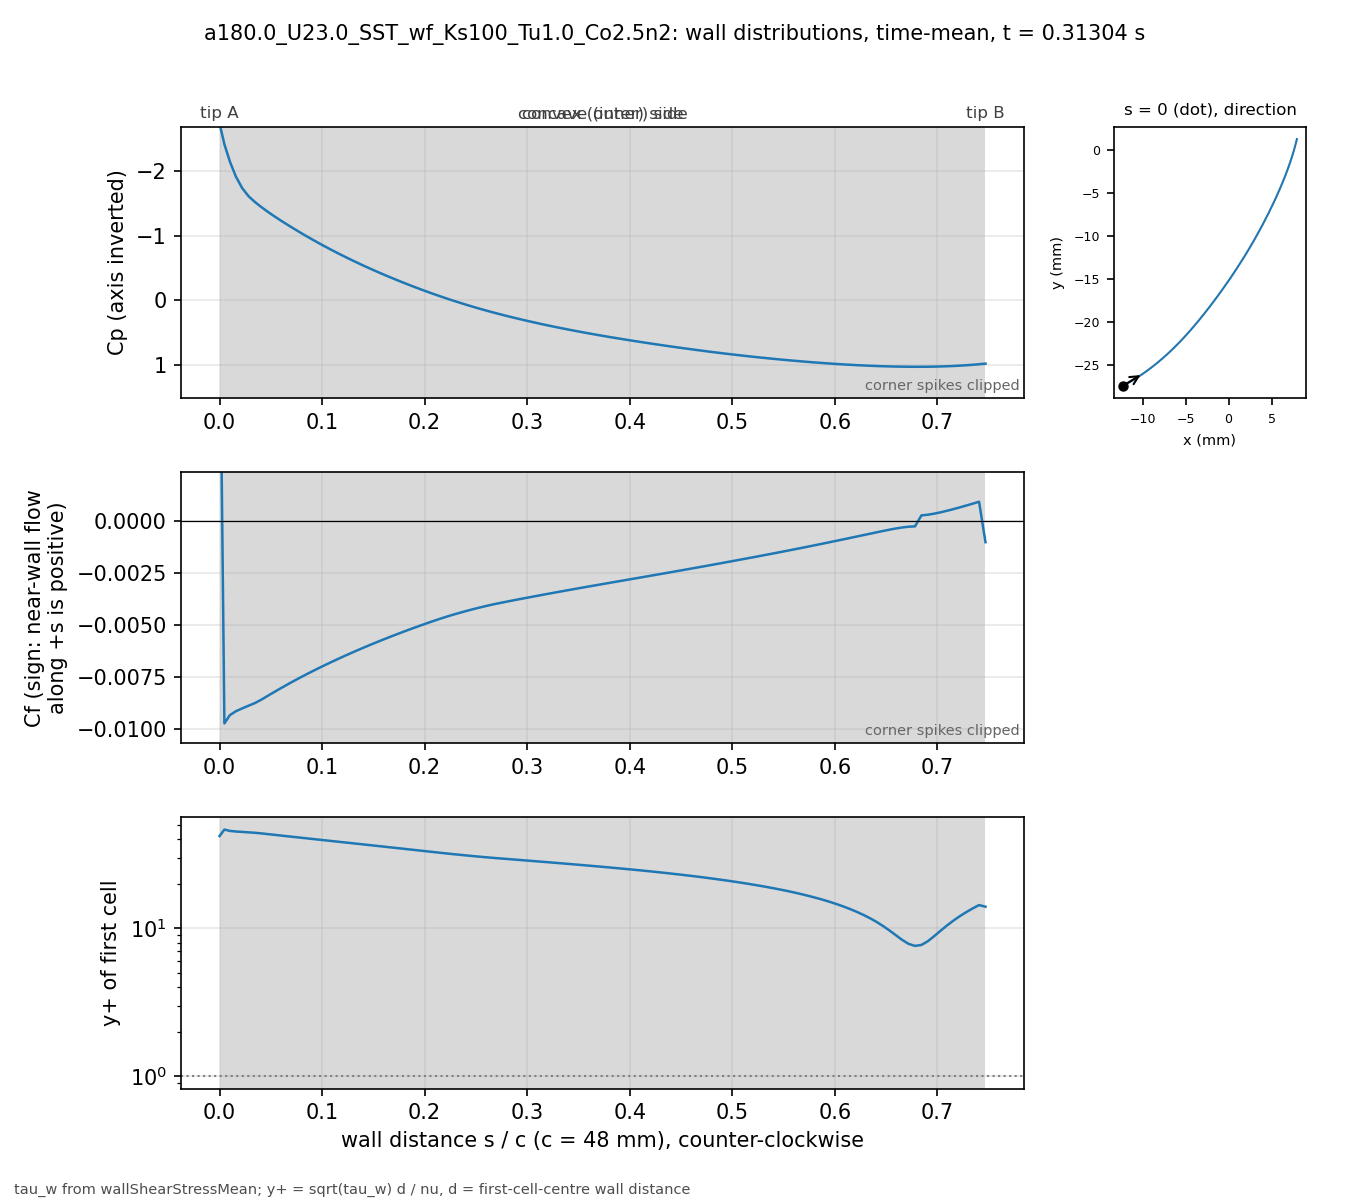

The data file committed next to this chart (first rows):
# a180.0_U23.0_SST_wf_Ks100_Tu1.0_Co2.5n…, p_inf=0; Cf signed by near-wall flow dir…
patch, s_over_c, x_m, y_m, Cp, Cf, yplus, d_first_m
blade, 0.000000, -0.01227, -0.02739, -2.736, 0.0116, 41.99, 0.0003633
blade, 0.004708, -0.01207, -0.02729, -2.415, -0.009729, 46.42, 0.0004387
blade, 0.01001, -0.01185, -0.02716, -2.15, -0.009332, 45.47, 0.0004388
blade, 0.01593, -0.0116, -0.02702, -1.915, -0.009144, 45.03, 0.000439
blade, 0.02215, -0.01134, -0.02687, -1.735, -0.009006, 44.76, 0.0004396
blade, 0.0284, -0.01108, -0.02672, -1.609, -0.008875, 44.46, 0.0004399
blade, 0.03464, -0.01083, -0.02656, -1.52, -0.008748, 44.15, 0.00044
blade, 0.04089, -0.01058, -0.0264, -1.442, -0.008584, 43.73, 0.00044
blade, 0.04714, -0.01033, -0.02624, -1.37, -0.0084, 43.26, 0.00044
blade, 0.05339, -0.01008, -0.02607, -1.301, -0.008218, 42.79, 0.00044
blade, 0.05964, -0.00983, -0.0259, -1.236, -0.008041, 42.33, 0.00044
blade, 0.06588, -0.009586, -0.02573, -1.174, -0.007867, 41.87, 0.00044
blade, 0.07213, -0.009343, -0.02555, -1.113, -0.007698, 41.41, 0.00044
blade, 0.07838, -0.009103, -0.02537, -1.053, -0.007532, 40.97, 0.00044
blade, 0.08463, -0.008865, -0.02519, -0.9947, -0.007372, 40.53, 0.00044
blade, 0.09088, -0.00863, -0.025, -0.9381, -0.007215, 40.09, 0.00044
blade, 0.09712, -0.008396, -0.02481, -0.8829, -0.007062, 39.67, 0.00044
blade, 0.1034, -0.008164, -0.02462, -0.8292, -0.006913, 39.24, 0.00044
blade, 0.1096, -0.007935, -0.02443, -0.7769, -0.006766, 38.83, 0.00044
blade, 0.1159, -0.007708, -0.02423, -0.7259, -0.006624, 38.41, 0.00044
blade, 0.1221, -0.007482, -0.02404, -0.6762, -0.006483, 38.01, 0.00044
blade, 0.1284, -0.007259, -0.02384, -0.6277, -0.006346, 37.6, 0.00044
blade, 0.1346, -0.007038, -0.02363, -0.5805, -0.006211, 37.2, 0.00044
blade, 0.1409, -0.006819, -0.02343, -0.5344, -0.00608, 36.8, 0.00044
blade, 0.1471, -0.006602, -0.02322, -0.4895, -0.005951, 36.41, 0.00044
blade, 0.1534, -0.006387, -0.02301, -0.4457, -0.005824, 36.02, 0.00044
blade, 0.1596, -0.006173, -0.0228, -0.4029, -0.0057, 35.64, 0.00044
blade, 0.1659, -0.005962, -0.02259, -0.361, -0.005578, 35.26, 0.00044
blade, 0.1721, -0.005752, -0.02237, -0.3201, -0.005459, 34.88, 0.00044
blade, 0.1784, -0.005545, -0.02216, -0.2801, -0.005342, 34.5, 0.00044
blade, 0.1846, -0.005339, -0.02194, -0.241, -0.005227, 34.13, 0.00044
blade, 0.1908, -0.005135, -0.02172, -0.2028, -0.005114, 33.76, 0.00044
blade, 0.1971, -0.004932, -0.0215, -0.1656, -0.005004, 33.39, 0.00044
blade, 0.2033, -0.004732, -0.02128, -0.1294, -0.004896, 33.03, 0.00044
blade, 0.2096, -0.004532, -0.02105, -0.09402, -0.00479, 32.67, 0.00044
blade, 0.2158, -0.004335, -0.02083, -0.05962, -0.004687, 32.32, 0.00044
blade, 0.2221, -0.004139, -0.0206, -0.02617, -0.004589, 31.98, 0.00044
blade, 0.2283, -0.003944, -0.02037, 0.006342, -0.004497, 31.65, 0.00044
blade, 0.2346, -0.003751, -0.02014, 0.03793, -0.004408, 31.34, 0.00044
blade, 0.2408, -0.00356, -0.01991, 0.06863, -0.004323, 31.04, 0.00044
blade, 0.2471, -0.003369, -0.01968, 0.09842, -0.004241, 30.74, 0.00044
blade, 0.2533, -0.00318, -0.01945, 0.1273, -0.004164, 30.46, 0.00044
blade, 0.2596, -0.002992, -0.01921, 0.1552, -0.00409, 30.19, 0.00044
blade, 0.2658, -0.002805, -0.01898, 0.1823, -0.00402, 29.93, 0.00044
blade, 0.2721, -0.002619, -0.01874, 0.2084, -0.003955, 29.69, 0.00044
blade, 0.2783, -0.002435, -0.01851, 0.2339, -0.003894, 29.46, 0.00044
blade, 0.2846, -0.002251, -0.01827, 0.2586, -0.003834, 29.23, 0.00044
blade, 0.2908, -0.002069, -0.01803, 0.2826, -0.003774, 29, 0.00044
blade, 0.2971, -0.001888, -0.01779, 0.306, -0.003715, 28.77, 0.00044
blade, 0.3033, -0.001707, -0.01755, 0.3287, -0.003657, 28.55, 0.00044
blade, 0.3096, -0.001528, -0.01731, 0.3509, -0.003599, 28.32, 0.00044
blade, 0.3158, -0.00135, -0.01707, 0.3725, -0.003542, 28.09, 0.00044
blade, 0.3221, -0.001173, -0.01683, 0.3935, -0.003485, 27.87, 0.00044
blade, 0.3283, -0.0009966, -0.01659, 0.414, -0.003429, 27.64, 0.00044
blade, 0.3346, -0.0008214, -0.01634, 0.434, -0.003373, 27.41, 0.00044
blade, 0.3408, -0.0006472, -0.0161, 0.4535, -0.003318, 27.19, 0.00044
blade, 0.3471, -0.000474, -0.01585, 0.4725, -0.003263, 26.96, 0.00044
blade, 0.3533, -0.0003018, -0.01561, 0.491, -0.003208, 26.73, 0.00044
blade, 0.3595, -0.0001305, -0.01536, 0.5091, -0.003154, 26.51, 0.00044
... 62 more rows
